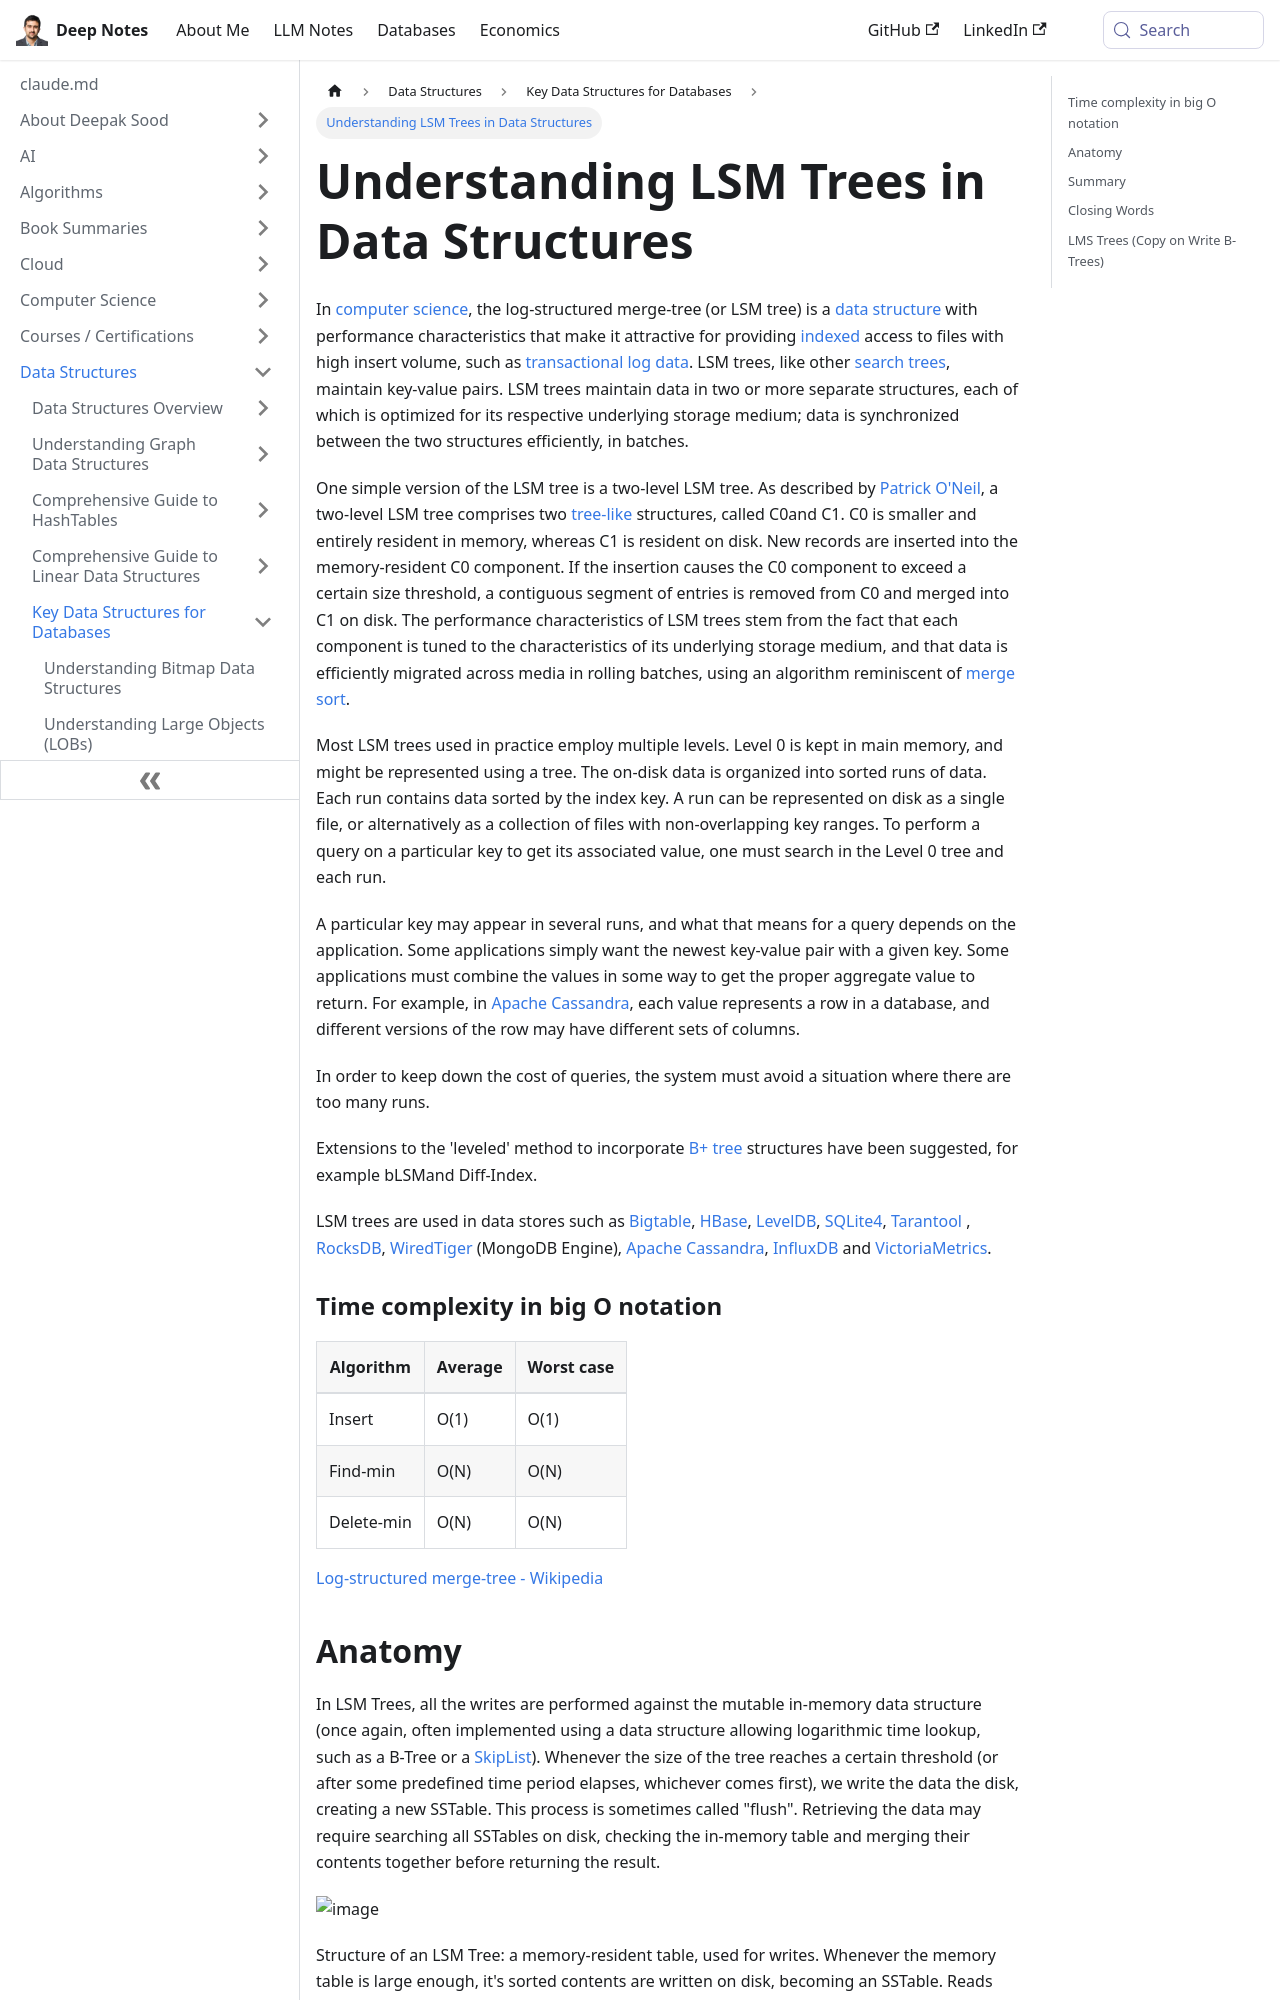

repository: deepaksood619/deepaksood619.github.io · page: data-structures/others/lsm-log-structured-merge-trees/index.html · generator: docusaurus

---
slug: /data-structures/others/lsm-log-structured-merge-trees
title: Understanding LSM Trees in Data Structures
description: Explore LSM (Log Structured Merge Trees), a key data structure for efficient indexed access in high insert volume scenarios.
created: 2023-03-05
updated: 2026-06-11
---
In [computer science](https://en.wikipedia.org/wiki/Computer_science), the log-structured merge-tree (or LSM tree) is a [data structure](https://en.wikipedia.org/wiki/Data_structure) with performance characteristics that make it attractive for providing [indexed](https://en.wikipedia.org/wiki/Database_index) access to files with high insert volume, such as [transactional log data](https://en.wikipedia.org/wiki/Transaction_log). LSM trees, like other [search trees](https://en.wikipedia.org/wiki/Search_tree), maintain key-value pairs. LSM trees maintain data in two or more separate structures, each of which is optimized for its respective underlying storage medium; data is synchronized between the two structures efficiently, in batches.

One simple version of the LSM tree is a two-level LSM tree. As described by [Patrick O'Neil](https://en.wikipedia.org/wiki/Patrick_O%27Neil), a two-level LSM tree comprises two [tree-like](https://en.wikipedia.org/wiki/Tree_(data_structure)) structures, called C0and C1. C0 is smaller and entirely resident in memory, whereas C1 is resident on disk. New records are inserted into the memory-resident C0 component. If the insertion causes the C0 component to exceed a certain size threshold, a contiguous segment of entries is removed from C0 and merged into C1 on disk. The performance characteristics of LSM trees stem from the fact that each component is tuned to the characteristics of its underlying storage medium, and that data is efficiently migrated across media in rolling batches, using an algorithm reminiscent of [merge sort](https://en.wikipedia.org/wiki/Merge_sort).

Most LSM trees used in practice employ multiple levels. Level 0 is kept in main memory, and might be represented using a tree. The on-disk data is organized into sorted runs of data. Each run contains data sorted by the index key. A run can be represented on disk as a single file, or alternatively as a collection of files with non-overlapping key ranges. To perform a query on a particular key to get its associated value, one must search in the Level 0 tree and each run.

A particular key may appear in several runs, and what that means for a query depends on the application. Some applications simply want the newest key-value pair with a given key. Some applications must combine the values in some way to get the proper aggregate value to return. For example, in [Apache Cassandra](https://en.wikipedia.org/wiki/Apache_Cassandra), each value represents a row in a database, and different versions of the row may have different sets of columns.

In order to keep down the cost of queries, the system must avoid a situation where there are too many runs.

Extensions to the 'leveled' method to incorporate [B+ tree](https://en.wikipedia.org/wiki/B%2B_tree) structures have been suggested, for example bLSMand Diff-Index.

LSM trees are used in data stores such as [Bigtable](https://en.wikipedia.org/wiki/Bigtable), [HBase](https://en.wikipedia.org/wiki/HBase), [LevelDB](https://en.wikipedia.org/wiki/LevelDB), [SQLite4](https://en.wikipedia.org/wiki/SQLite4), [Tarantool](https://en.wikipedia.org/wiki/Tarantool) , [RocksDB](https://en.wikipedia.org/wiki/RocksDB), [WiredTiger](https://en.wikipedia.org/wiki/WiredTiger) (MongoDB Engine), [Apache Cassandra](https://en.wikipedia.org/wiki/Apache_Cassandra), [InfluxDB](https://en.wikipedia.org/wiki/InfluxDB) and [VictoriaMetrics](https://en.wikipedia.org/w/index.php?title=VictoriaMetrics&action=edit&redlink=1).

### Time complexity in big O notation

| **Algorithm** | **Average** | **Worst case** |
|---------------|-------------|----------------|
| Insert        | O(1)        | O(1)           |
| Find-min      | O(N)        | O(N)           |
| Delete-min    | O(N)        | O(N)           |

[Log-structured merge-tree - Wikipedia](https://en.wikipedia.org/wiki/Log-structured_merge-tree)
